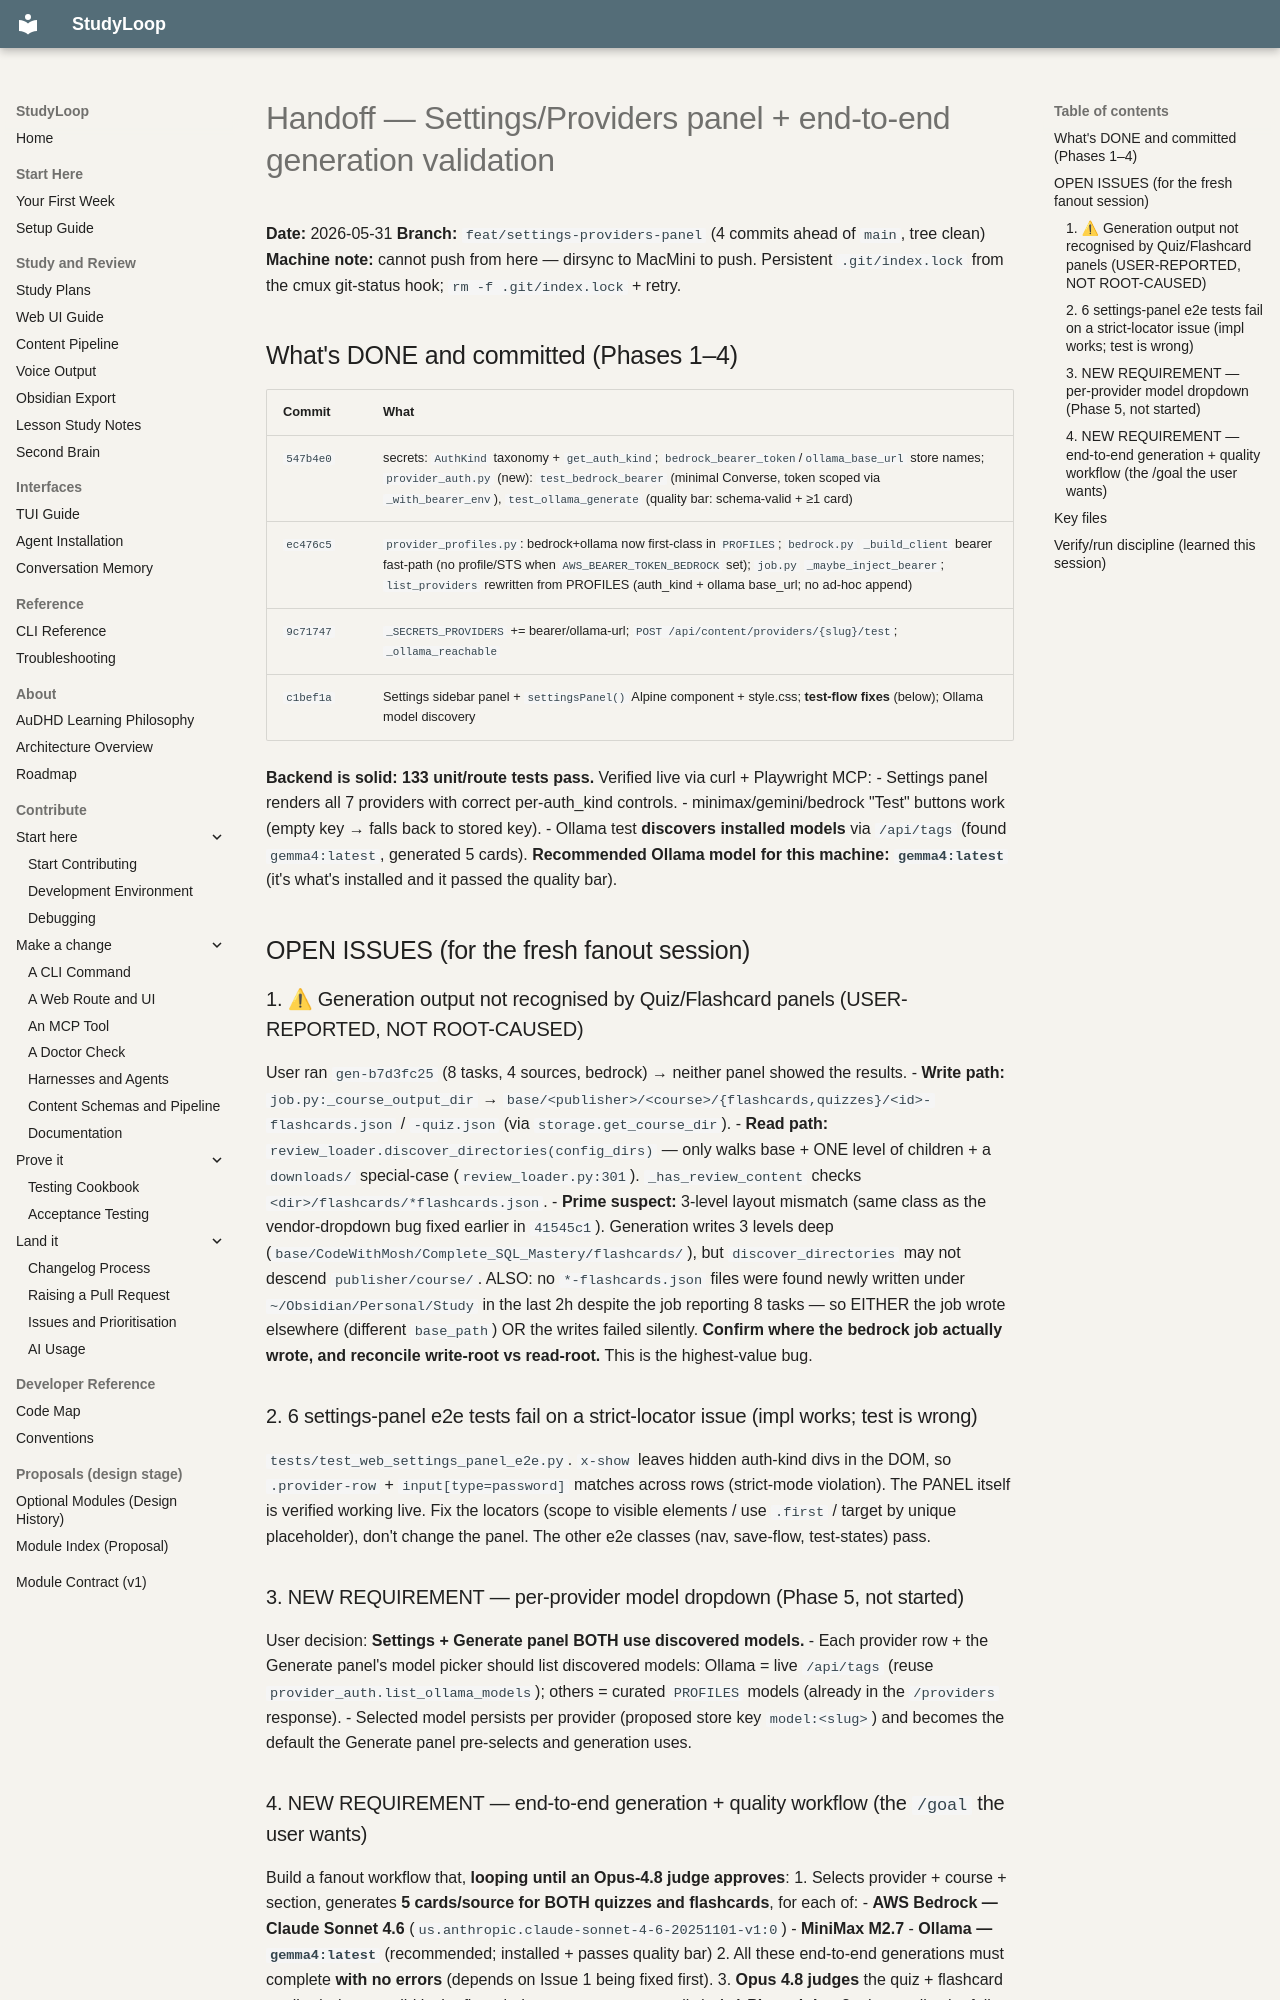

repository: NetDevAutomate/StudyLoop · page: handoffs/2026-05-31-settings-providers-and-gen-e2e/index.html · generator: mkdocs

# Handoff — Settings/Providers panel + end-to-end generation validation

**Date:** 2026-05-31
**Branch:** `feat/settings-providers-panel` (4 commits ahead of `main`, tree clean)
**Machine note:** cannot push from here — dirsync to MacMini to push. Persistent
`.git/index.lock` from the cmux git-status hook; `rm -f .git/index.lock` + retry.

## What's DONE and committed (Phases 1–4)

| Commit | What |
|---|---|
| `547b4e0` | secrets: `AuthKind` taxonomy + `get_auth_kind`; `bedrock_bearer_token`/`ollama_base_url` store names; `provider_auth.py` (new): `test_bedrock_bearer` (minimal Converse, token scoped via `_with_bearer_env`), `test_ollama_generate` (quality bar: schema-valid + ≥1 card) |
| `ec476c5` | `provider_profiles.py`: bedrock+ollama now first-class in `PROFILES`; `bedrock.py` `_build_client` bearer fast-path (no profile/STS when `AWS_BEARER_TOKEN_BEDROCK` set); `job.py` `_maybe_inject_bearer`; `list_providers` rewritten from PROFILES (auth_kind + ollama base_url; no ad-hoc append) |
| `9c71747` | `_SECRETS_PROVIDERS` += bearer/ollama-url; `POST /api/content/providers/{slug}/test`; `_ollama_reachable` |
| `c1bef1a` | Settings sidebar panel + `settingsPanel()` Alpine component + style.css; **test-flow fixes** (below); Ollama model discovery |

**Backend is solid: 133 unit/route tests pass.** Verified live via curl + Playwright MCP:
- Settings panel renders all 7 providers with correct per-auth_kind controls.
- minimax/gemini/bedrock "Test" buttons work (empty key → falls back to stored key).
- Ollama test **discovers installed models** via `/api/tags` (found `gemma4:latest`, generated 5 cards). **Recommended Ollama model for this machine: `gemma4:latest`** (it's what's installed and it passed the quality bar).

## OPEN ISSUES (for the fresh fanout session)

### 1. ⚠ Generation output not recognised by Quiz/Flashcard panels (USER-REPORTED, NOT ROOT-CAUSED)
User ran `gen-b7d3fc25` (8 tasks, 4 sources, bedrock) → neither panel showed the results.
- **Write path:** `job.py:_course_output_dir` → `base/<publisher>/<course>/{flashcards,quizzes}/<id>-flashcards.json` / `-quiz.json` (via `storage.get_course_dir`).
- **Read path:** `review_loader.discover_directories(config_dirs)` — only walks base + ONE level of children + a `downloads/` special-case (`review_loader.py:301`). `_has_review_content` checks `<dir>/flashcards/*flashcards.json`.
- **Prime suspect:** 3-level layout mismatch (same class as the vendor-dropdown bug fixed earlier in `41545c1`). Generation writes 3 levels deep (`base/CodeWithMosh/Complete_SQL_Mastery/flashcards/`), but `discover_directories` may not descend `publisher/course/`. ALSO: no `*-flashcards.json` files were found newly written under `~/Obsidian/Personal/Study` in the last 2h despite the job reporting 8 tasks — so EITHER the job wrote elsewhere (different `base_path`) OR the writes failed silently. **Confirm where the bedrock job actually wrote, and reconcile write-root vs read-root.** This is the highest-value bug.

### 2. 6 settings-panel e2e tests fail on a strict-locator issue (impl works; test is wrong)
`tests/test_web_settings_panel_e2e.py`. `x-show` leaves hidden auth-kind divs in the DOM, so `.provider-row` + `input[type=password]` matches across rows (strict-mode violation). The PANEL itself is verified working live. Fix the locators (scope to visible elements / use `.first` / target by unique placeholder), don't change the panel. The other e2e classes (nav, save-flow, test-states) pass.

### 3. NEW REQUIREMENT — per-provider model dropdown (Phase 5, not started)
User decision: **Settings + Generate panel BOTH use discovered models.**
- Each provider row + the Generate panel's model picker should list discovered models: Ollama = live `/api/tags` (reuse `provider_auth.list_ollama_models`); others = curated `PROFILES` models (already in the `/providers` response).
- Selected model persists per provider (proposed store key `model:<slug>`) and becomes the default the Generate panel pre-selects and generation uses.
